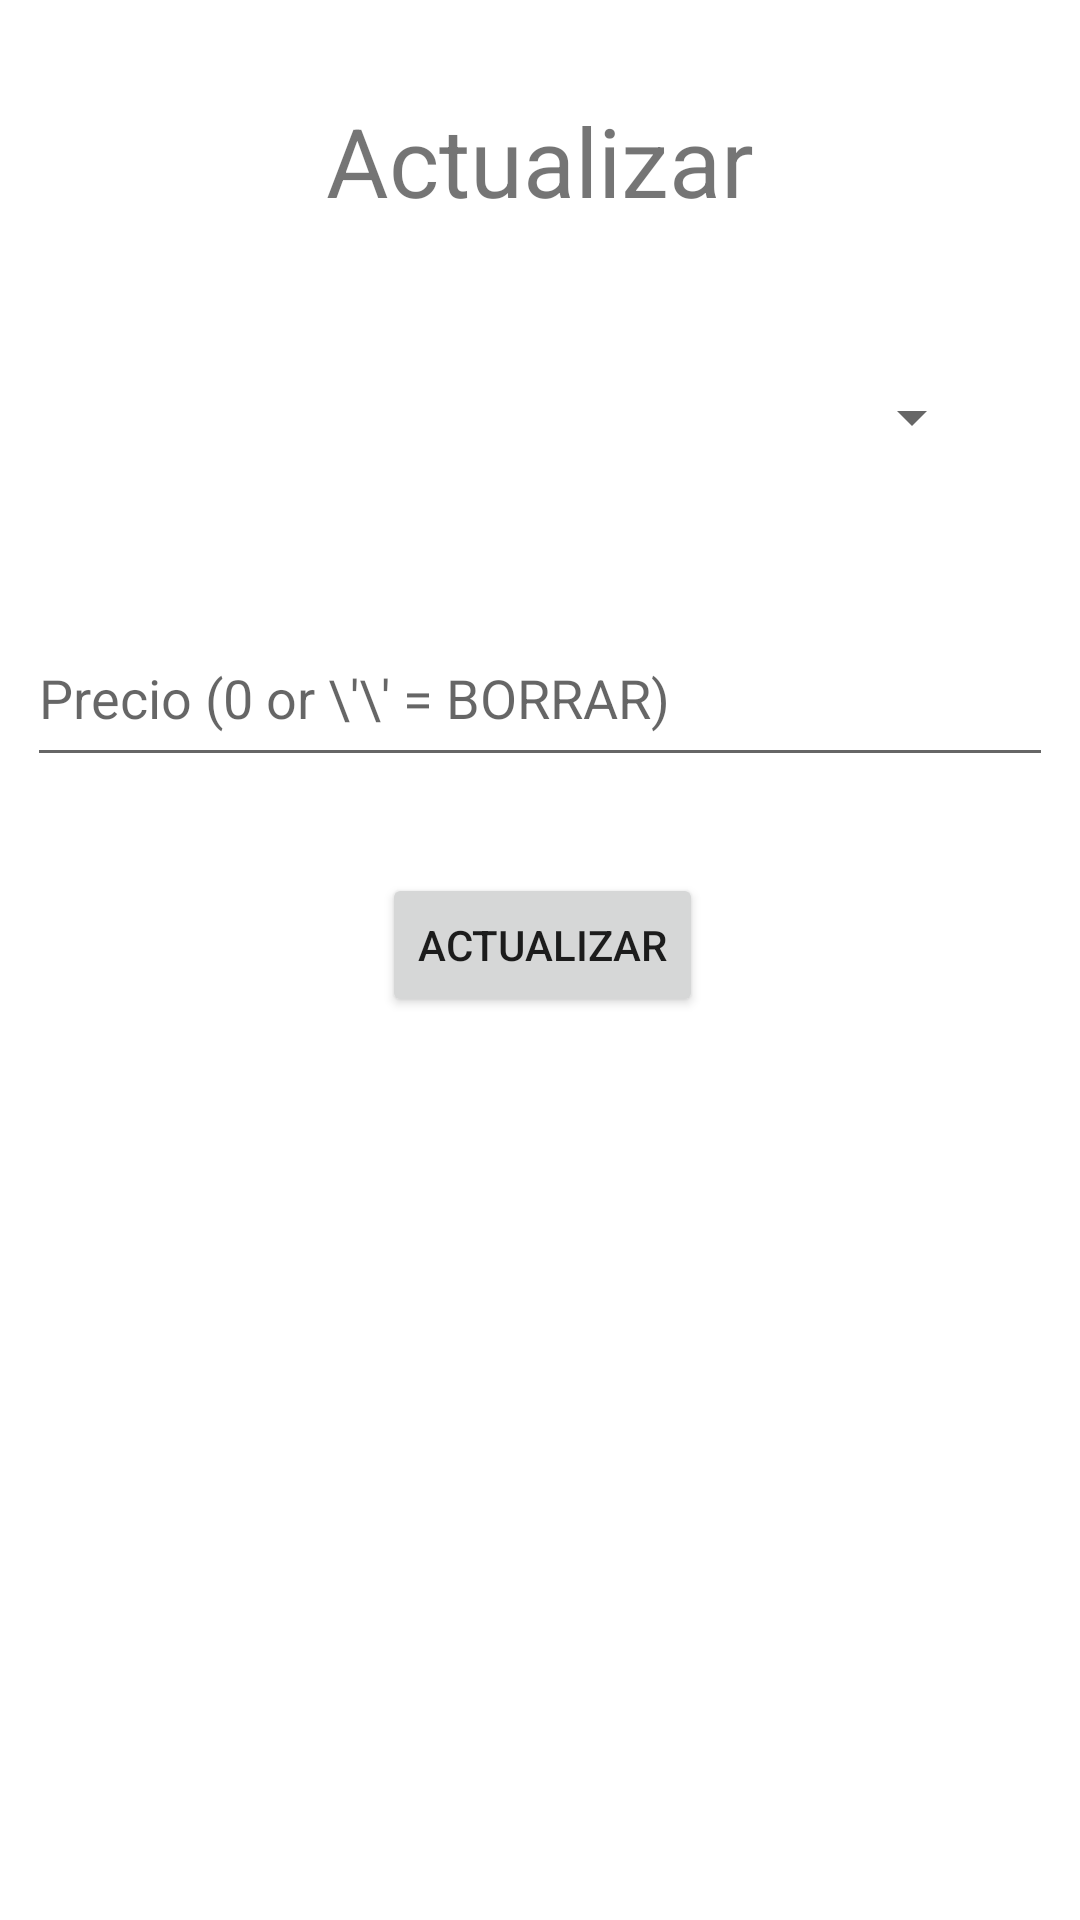

Layout XML and referenced resources for this Android screen:
<!-- AndroidManifest.xml: application theme Theme.TabacoMayorista2 -->
<!-- res/layout/activity_mod.xml -->
<?xml version="1.0" encoding="utf-8"?>
<androidx.constraintlayout.widget.ConstraintLayout xmlns:android="http://schemas.android.com/apk/res/android"
    xmlns:app="http://schemas.android.com/apk/res-auto"
    xmlns:tools="http://schemas.android.com/tools"
    android:layout_width="match_parent"
    android:layout_height="match_parent"
    tools:context=".ModActivity">

    <TextView
        android:id="@+id/textView2"
        android:layout_width="wrap_content"
        android:layout_height="wrap_content"
        android:layout_marginTop="32dp"
        android:text="Actualizar"
        android:textSize="32sp"
        app:layout_constraintEnd_toEndOf="parent"
        app:layout_constraintStart_toStartOf="parent"
        app:layout_constraintTop_toTopOf="parent" />

    <Spinner
        android:id="@+id/spProducto"
        android:layout_width="0dp"
        android:layout_height="64dp"
        android:layout_marginStart="32dp"
        android:layout_marginTop="32dp"
        android:layout_marginEnd="32dp"
        app:layout_constraintEnd_toEndOf="parent"
        app:layout_constraintStart_toStartOf="parent"
        app:layout_constraintTop_toBottomOf="@+id/textView2" />

    <EditText
        android:id="@+id/etModPrecio"
        android:layout_width="342dp"
        android:layout_height="56dp"
        android:layout_marginTop="32dp"
        android:ems="10"
        android:hint="Precio (0 or \'\' = BORRAR)"
        android:inputType="numberDecimal"
        app:layout_constraintEnd_toEndOf="parent"
        app:layout_constraintStart_toStartOf="parent"
        app:layout_constraintTop_toBottomOf="@+id/spProducto" />

    <Button
        android:id="@+id/btnAct"
        android:layout_width="wrap_content"
        android:layout_height="wrap_content"
        android:layout_marginTop="32dp"
        android:text="Actualizar"
        app:layout_constraintEnd_toEndOf="parent"
        app:layout_constraintHorizontal_bias="0.503"
        app:layout_constraintStart_toStartOf="parent"
        app:layout_constraintTop_toBottomOf="@+id/etModPrecio" />
</androidx.constraintlayout.widget.ConstraintLayout>
<!-- resources referenced by this layout -->
<resources>
  <style name="Theme.TabacoMayorista2" parent="Theme.MaterialComponents.DayNight.DarkActionBar">
          
          <item name="colorPrimary">@color/purple_500</item>
          <item name="colorPrimaryVariant">@color/purple_700</item>
          <item name="colorOnPrimary">@color/white</item>
          
          <item name="colorSecondary">@color/teal_200</item>
          <item name="colorSecondaryVariant">@color/teal_700</item>
          <item name="colorOnSecondary">@color/black</item>
          
          <item name="android:statusBarColor" tools:targetApi="l">?attr/colorPrimaryVariant</item>
          
      </style>
  <!-- not gathered from this repository: default colours our renderer supplied (Android Studio template values) -->
  <color name="purple_500">#FF6200EE</color>
  <color name="purple_700">#FF3700B3</color>
  <color name="teal_200">#FF03DAC5</color>
  <color name="teal_700">#FF018786</color>
  <color name="black">#FF000000</color>
  <color name="white">#FFFFFFFF</color>
</resources>
